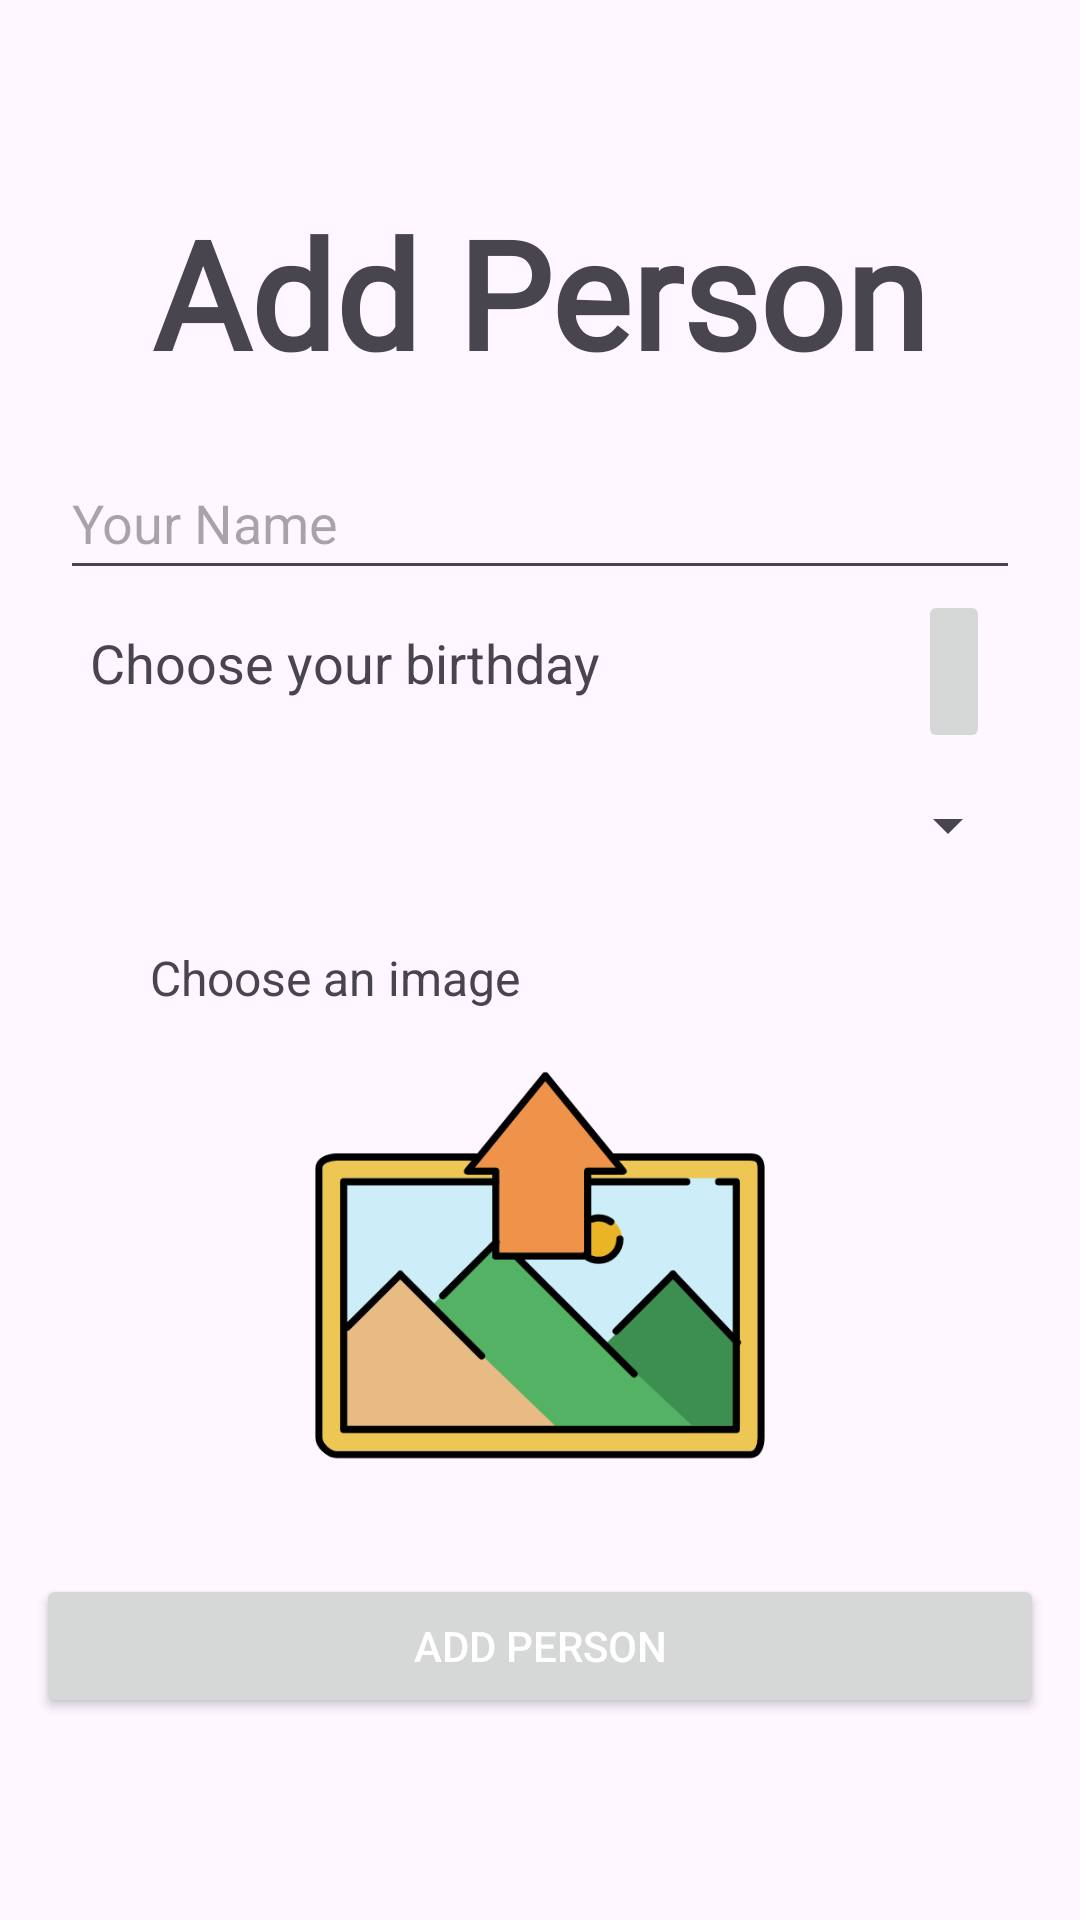

Here is an Android app screen rendered from its layout file. Give the layout XML and the strings, colors and styles it references.
<!-- AndroidManifest.xml: application theme Theme.PersonApp -->
<!-- res/layout/fragment_person_add.xml -->
<?xml version="1.0" encoding="utf-8"?>
<androidx.constraintlayout.widget.ConstraintLayout xmlns:android="http://schemas.android.com/apk/res/android"
    xmlns:app="http://schemas.android.com/apk/res-auto"
    xmlns:tools="http://schemas.android.com/tools"
    android:layout_width="match_parent"
    android:layout_height="match_parent"
    tools:context=".ui.fragments.addperson.PersonAddFragment">

    <ScrollView
        android:layout_width="match_parent"
        android:layout_height="match_parent"
        android:orientation="vertical"
        app:layout_constraintBottom_toBottomOf="parent"
        app:layout_constraintEnd_toEndOf="parent"
        app:layout_constraintStart_toStartOf="parent"
        app:layout_constraintTop_toTopOf="parent">

        <androidx.constraintlayout.widget.ConstraintLayout
            android:layout_width="match_parent"
            android:layout_height="match_parent"
            android:paddingBottom="30dp">

            <TextView
                android:id="@+id/textView4"
                android:layout_width="wrap_content"
                android:layout_height="wrap_content"
                android:layout_marginTop="64dp"
                android:fontFamily="@font/courgette"
                android:text="Add Person"
                android:textSize="50dp"
                android:textStyle="bold"
                app:layout_constraintEnd_toEndOf="parent"
                app:layout_constraintHorizontal_bias="0.5"
                app:layout_constraintStart_toStartOf="parent"
                app:layout_constraintTop_toTopOf="parent" />

            <EditText
                android:id="@+id/personNameEditText"
                android:layout_width="0dp"
                android:layout_height="wrap_content"
                android:layout_marginStart="20dp"
                android:layout_marginTop="18dp"
                android:layout_marginEnd="20dp"
                android:ems="10"
                android:hint="Your Name"
                android:inputType="text"
                android:minHeight="48dp"
                app:layout_constraintEnd_toEndOf="parent"
                app:layout_constraintStart_toStartOf="parent"
                app:layout_constraintTop_toBottomOf="@id/textView4" />

            <TextView
                android:id="@+id/personBirthdayTextView"
                android:layout_width="wrap_content"
                android:layout_height="wrap_content"
                android:layout_marginHorizontal="30dp"
                android:layout_weight="1"
                android:layout_marginTop="12dp"
                android:text="Choose your birthday"
                android:textSize="18sp"
                app:layout_constraintStart_toStartOf="parent"
                app:layout_constraintTop_toBottomOf="@id/personNameEditText" />

            <ImageButton
                android:id="@+id/birthdayButton"
                android:layout_width="wrap_content"
                android:layout_height="0dp"
                android:layout_marginHorizontal="30dp"
                android:src="@drawable/ic_calendar_month_24"
                app:layout_constraintBottom_toTopOf="@+id/genderSpinner"
                app:layout_constraintEnd_toEndOf="parent"
                app:layout_constraintTop_toBottomOf="@+id/personNameEditText"
                tools:src="@drawable/ic_calendar_month_24" />


            
            
            
            
            
            
            
            
            
            
            

            <Spinner
                android:id="@+id/genderSpinner"
                android:layout_width="match_parent"
                android:layout_height="48dp"
                android:layout_marginHorizontal="20dp"
                android:layout_marginTop="18dp"
                app:layout_constraintEnd_toEndOf="parent"
                app:layout_constraintStart_toStartOf="parent"
                app:layout_constraintTop_toBottomOf="@id/personBirthdayTextView" />


            <LinearLayout
                android:id="@+id/imageLinearLayout"
                android:layout_width="match_parent"
                android:layout_height="wrap_content"
                android:layout_marginHorizontal="20dp"
                android:layout_marginTop="16dp"
                android:orientation="vertical"
                app:layout_constraintEnd_toEndOf="parent"
                app:layout_constraintStart_toStartOf="parent"
                app:layout_constraintTop_toBottomOf="@id/genderSpinner">

                <TextView
                    android:id="@+id/textView2"
                    android:layout_width="wrap_content"
                    android:layout_height="wrap_content"
                    android:layout_marginHorizontal="30dp"
                    android:layout_weight="1"
                    android:text="Choose an image"
                    android:textSize="16sp" />

                <ImageView
                    android:id="@+id/personImageView"
                    android:layout_width="match_parent"
                    android:layout_height="150dp"
                    android:layout_marginTop="10dp"
                    android:layout_marginBottom="10dp"
                    android:layout_weight="1"
                    android:src="@drawable/upload_image_placeholder"
                    android:tooltipText="Choose an image" />
            </LinearLayout>

            <Button
                android:id="@+id/addPersonBtn"
                android:layout_width="match_parent"
                android:layout_height="wrap_content"
                android:layout_marginHorizontal="12dp"
                android:layout_marginTop="18dp"
                android:text="Add Person"
                android:textColor="@color/white"
                app:layout_constraintTop_toBottomOf="@+id/imageLinearLayout"
                tools:ignore="VisualLintButtonSize"
                tools:layout_editor_absoluteX="10dp" />

            
            
            
            
            
            
            
            
            
            
            

            
            
            
            
            
            
            

        </androidx.constraintlayout.widget.ConstraintLayout>

    </ScrollView>
</androidx.constraintlayout.widget.ConstraintLayout>
<!-- resources referenced by this layout -->
<resources>
  <color name="white">#FFFFFFFF</color>
  <!-- drawable upload_image_placeholder: png bitmap (drawable, 16919 bytes) -->
  <style name="Theme.PersonApp" parent="Theme.Material3.DayNight.NoActionBar">
          
          <item name="colorPrimary">@color/purple_500</item>
          <item name="colorPrimaryVariant">@color/purple_700</item>
          <item name="colorOnPrimary">@color/white</item>
          
          <item name="colorSecondary">@color/teal_200</item>
          <item name="colorSecondaryVariant">@color/teal_700</item>
          <item name="colorOnSecondary">@color/black</item>
          
          <item name="android:statusBarColor">?attr/colorPrimaryVariant</item>
          
      </style>
  <color name="purple_500">#FF6200EE</color>
  <color name="purple_700">#FF3700B3</color>
  <color name="teal_200">#FF03DAC5</color>
  <color name="teal_700">#FF018786</color>
  <color name="black">#FF000000</color>
</resources>
